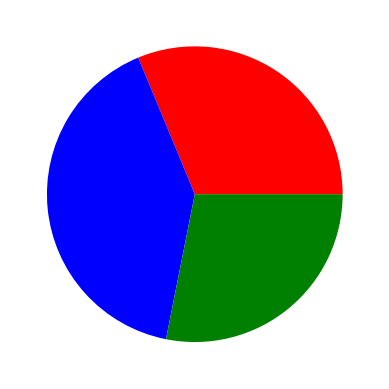

This figure's Python source:
from matplotlib import pyplot

lenguajes = ('python', 'c', 'java')
slices = (100, 130, 90)
colores = ('red', 'blue', 'green')

pyplot.pie(slices, colors=colores)
#pyplot.show()
pyplot.savefig('prueba.png')